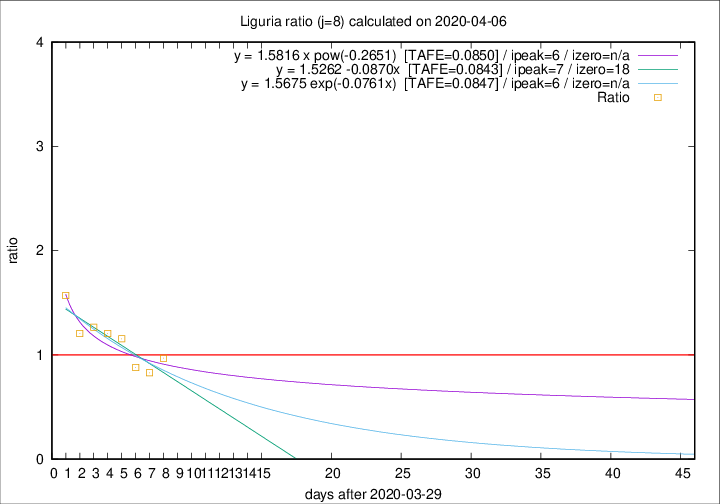

Source data for this figure (header and first rows):
2020-04-06, 39, 595, 218, 225, 0.9689
2020-04-05, 14, 556, 198, 239, 0.8285
2020-04-04, 23, 542, 211, 240, 0.8792
2020-04-03, 31, 519, 239, 207, 1.155
2020-04-02, 28, 488, 234, 194, 1.206
2020-04-01, 32, 460, 229, 181, 1.265
2020-03-31, 31, 428, 216, 179, 1.207
2020-03-30, 20, 397, 226, 144, 1.569
